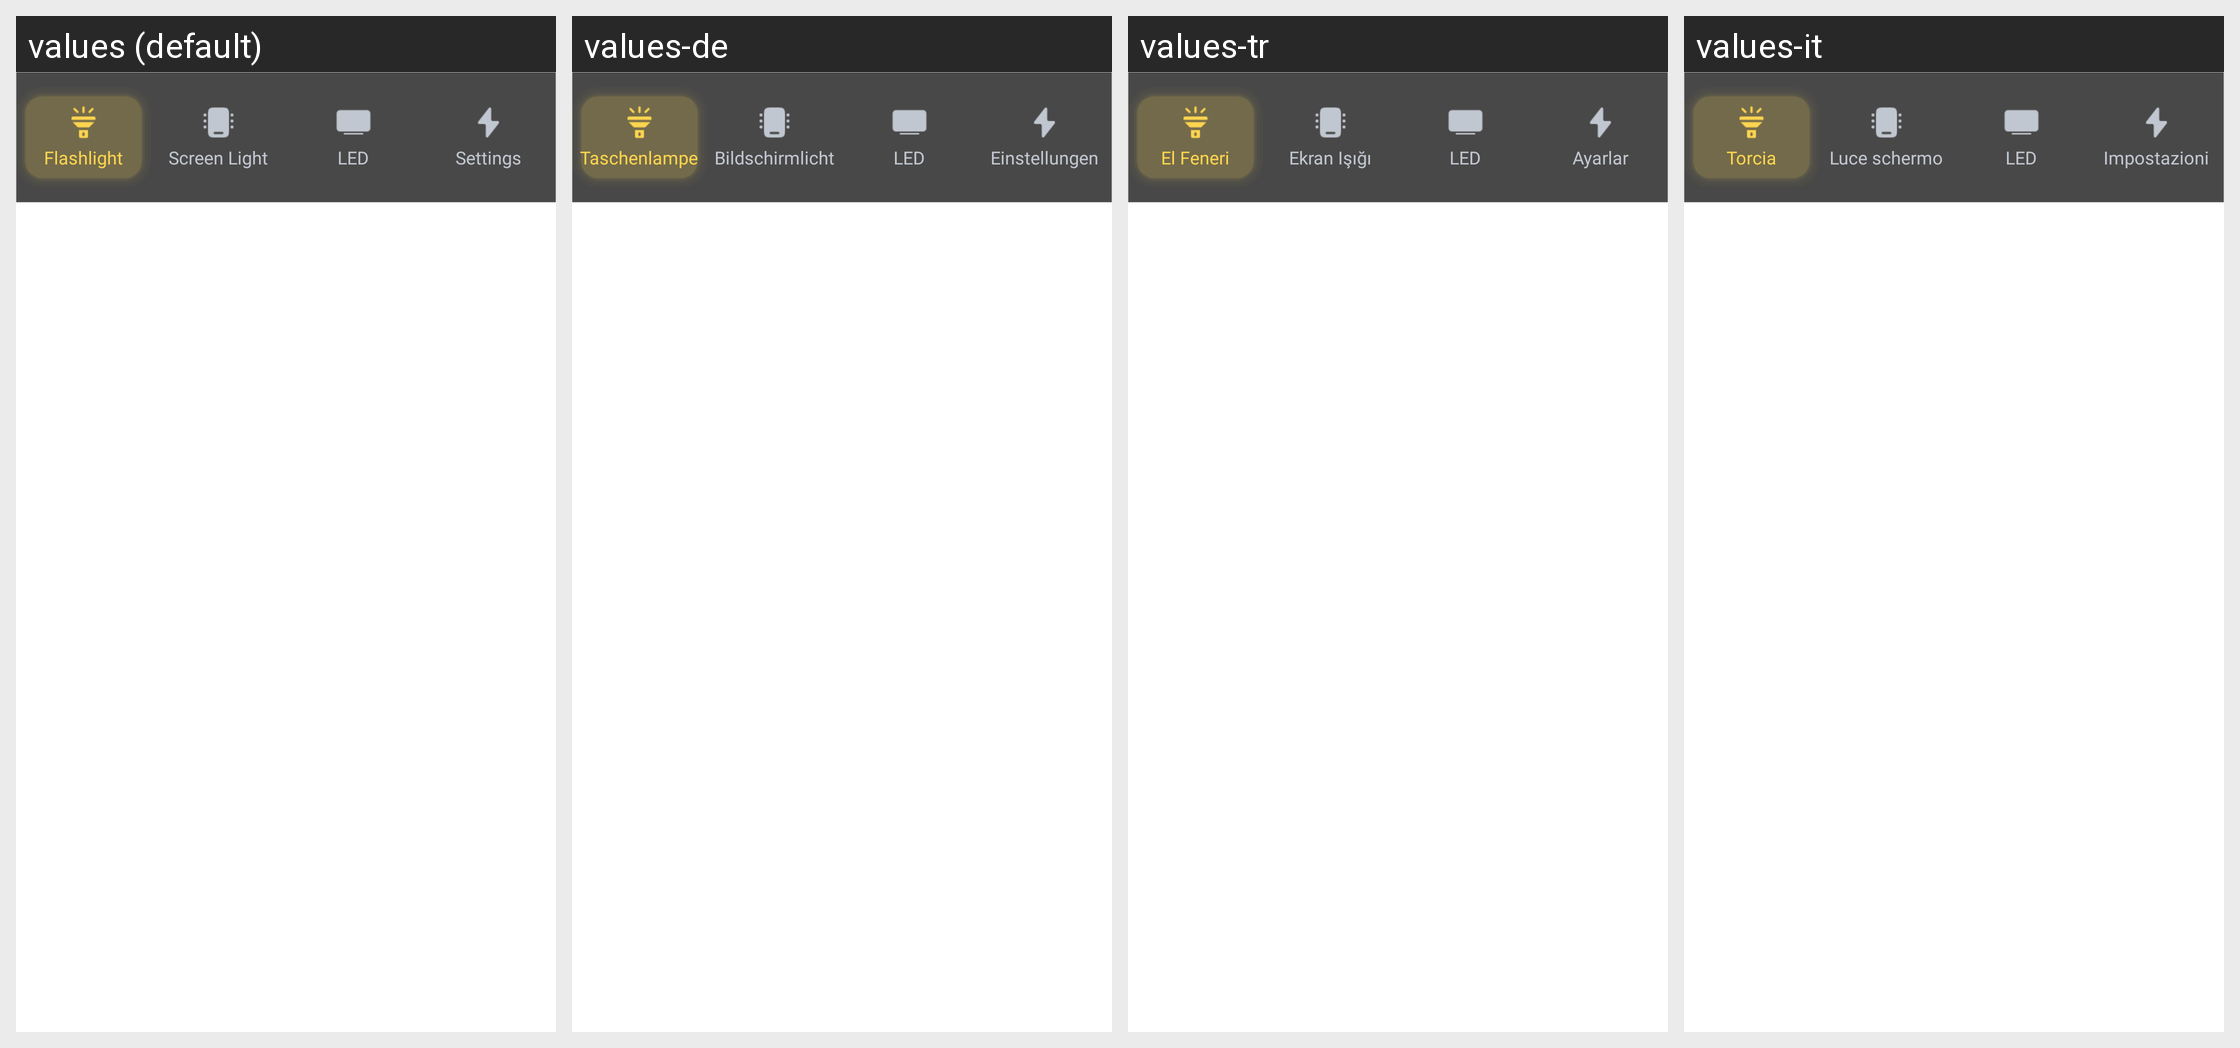

The Android screen above is rendered under several locales of the same app. Produce the string resources it draws, with the default and per-locale values.
Android screen res/layout/layout_bottom_navigation.xml rendered under 4 locales, left to right: values (default), values-de, values-tr, values-it. Device: Nexus 5 (rendered at 1080×1920; each locale shown at half size, 540×960, under a caption strip naming it); theme Theme.Flashlight.
Other locales in the repository, not shown: values-es, values-fr, values-hi, values-in, values-ja, values-ko, values-pt, values-ru, values-vi, values-zh.
Strings drawn on this screen, with the default value and each locale's value (text and hints the layout hard-codes, and strings that could not be matched under every locale, appear in the picture but are not listed):

nav_flashlight
  values: Flashlight
  values-de: Taschenlampe
  values-tr: El Feneri
  values-it: Torcia

nav_screen_light
  values: Screen Light
  values-de: Bildschirmlicht
  values-tr: Ekran Işığı
  values-it: Luce schermo

nav_led
  values: LED
  values-de: LED
  values-tr: LED
  values-it: LED

nav_settings
  values: Settings
  values-de: Einstellungen
  values-tr: Ayarlar
  values-it: Impostazioni
